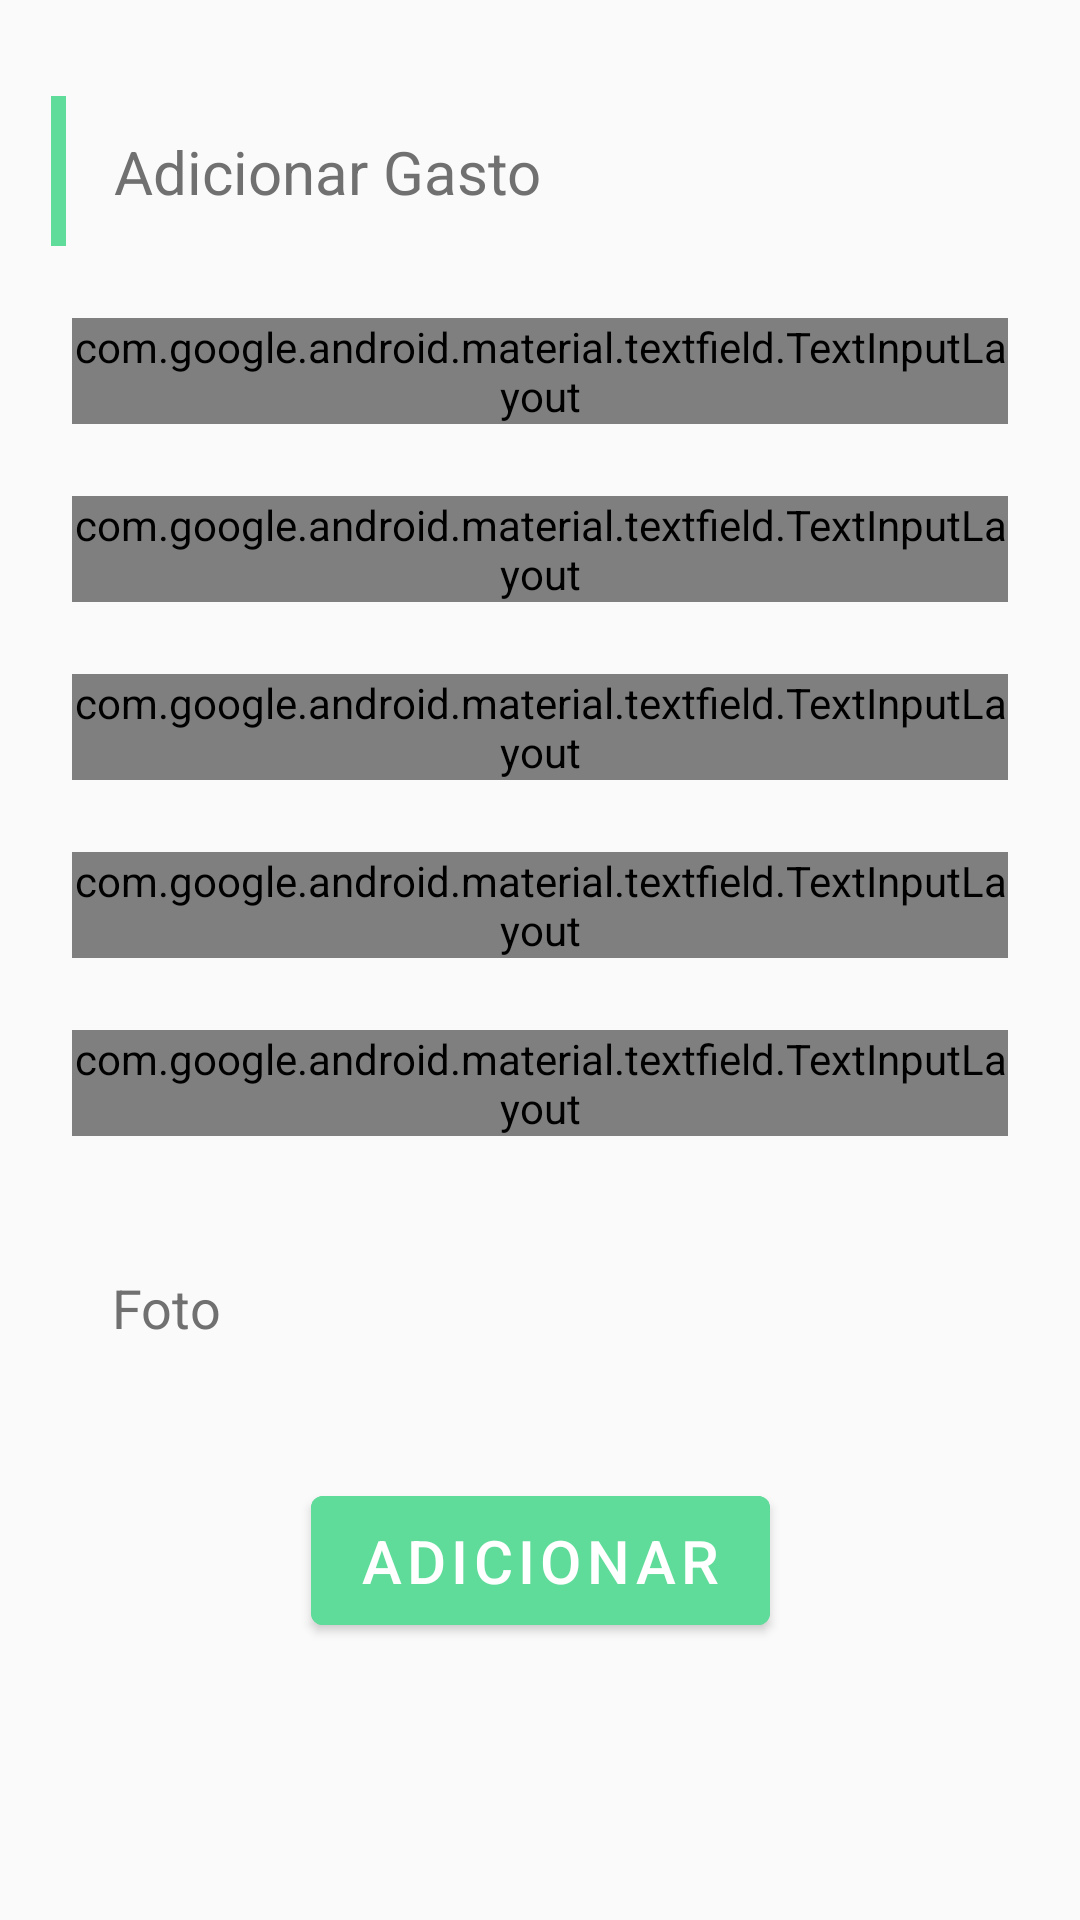

Reconstruct the res/layout file that produces this screen, plus the resources it refers to.
<!-- AndroidManifest.xml: application theme AppTheme -->
<!-- res/layout/add_gasto.xml -->
<?xml version="1.0" encoding="utf-8"?>
<ScrollView
    xmlns:android="http://schemas.android.com/apk/res/android"
    xmlns:app="http://schemas.android.com/apk/res-auto"
    xmlns:tools="http://schemas.android.com/tools"
    android:id="@+id/root_layout"
    android:layout_width="match_parent"
    android:layout_height="wrap_content">

<androidx.constraintlayout.widget.ConstraintLayout
    android:layout_width="match_parent"
    android:layout_height="match_parent"
    app:layout_behavior="@string/appbar_scrolling_view_behavior"
    >

    
    <androidx.constraintlayout.widget.ConstraintLayout
        android:id="@+id/title"
        android:layout_width="wrap_content"
        android:layout_height="wrap_content"
        android:layout_marginTop="32dp"
        app:layout_constraintHorizontal_bias="0.086"
        app:layout_constraintLeft_toLeftOf="parent"
        app:layout_constraintRight_toRightOf="parent"
        app:layout_constraintTop_toTopOf="parent"
        android:contentDescription="@null"
        >

        <View
            android:id="@+id/bar"
            android:layout_width="5dp"
            android:layout_height="50dp"
            android:background="@color/colorGreen"
            app:layout_constraintLeft_toLeftOf="parent"
            app:layout_constraintTop_toBottomOf="parent"
            app:layout_constraintTop_toTopOf="parent"
            android:contentDescription="@null"
            />

        <TextView
            android:id="@+id/textView"
            android:layout_width="wrap_content"
            android:layout_height="wrap_content"
            android:layout_marginLeft="16dp"
            android:text="Adicionar Gasto"
            android:textColor="@color/colorGray"
            android:textSize="20dp"
            app:layout_constraintBottom_toBottomOf="parent"
            app:layout_constraintLeft_toRightOf="@id/bar"
            app:layout_constraintTop_toBottomOf="parent"
            app:layout_constraintTop_toTopOf="parent"
            android:contentDescription="@null"
            />
        />

    </androidx.constraintlayout.widget.ConstraintLayout>

    
    <com.google.android.material.textfield.TextInputLayout
        android:id="@+id/descriptionWrapper"
        style="@style/Widget.MaterialComponents.TextInputLayout.OutlinedBox"
        android:focusable="true"
        android:layout_width="match_parent"
        android:layout_height="wrap_content"
        android:layout_marginTop="24dp"
        android:layout_marginLeft="24dp"
        android:layout_marginRight="24dp"
        android:hint="Descrição"
        android:outlineSpotShadowColor="@color/colorGreen"
        app:boxStrokeColor="@color/colorGray"
        android:textColor="@color/colorGray"
        app:layout_constraintHorizontal_bias="0.0"
        app:layout_constraintLeft_toLeftOf="parent"
        app:layout_constraintRight_toRightOf="parent"
        app:layout_constraintTop_toBottomOf="@+id/title"
        android:contentDescription="Descrição do gasto"
        >

        <com.google.android.material.textfield.TextInputEditText
            android:id="@+id/description"
            android:focusable="true"
            android:layout_width="match_parent"
            android:layout_height="wrap_content" />

    </com.google.android.material.textfield.TextInputLayout>

    
    <com.google.android.material.textfield.TextInputLayout
        android:id="@+id/priceWrapper"
        style="@style/Widget.MaterialComponents.TextInputLayout.OutlinedBox"
        android:layout_width="match_parent"
        android:layout_height="wrap_content"
        android:layout_marginTop="24dp"
        android:layout_marginLeft="24dp"
        android:layout_marginRight="24dp"
        android:hint="Valor"
        app:boxStrokeColor="@color/colorGray"
        android:textColor="@color/colorGray"
        app:layout_constraintHorizontal_bias="0.0"
        app:layout_constraintLeft_toLeftOf="parent"
        app:layout_constraintRight_toRightOf="parent"
        app:layout_constraintTop_toBottomOf="@+id/descriptionWrapper"
        android:contentDescription="Valor do gasto"
        >

        <com.google.android.material.textfield.TextInputEditText
            android:id="@+id/price"
            android:layout_width="match_parent"
            android:layout_height="wrap_content" />

    </com.google.android.material.textfield.TextInputLayout>

    
    <com.google.android.material.textfield.TextInputLayout
        style="@style/Widget.MaterialComponents.TextInputLayout.OutlinedBox"
        android:id="@+id/tagWrapper"
        android:layout_width="match_parent"
        android:layout_height="wrap_content"
        android:layout_marginTop="24dp"
        android:layout_marginLeft="24dp"
        android:layout_marginRight="24dp"
        app:boxStrokeColor="@color/colorGray"
        android:textColor="@color/colorGray"
        app:layout_constraintLeft_toLeftOf="parent"
        app:layout_constraintRight_toRightOf="parent"
        app:layout_constraintTop_toBottomOf="@+id/priceWrapper"
        android:hint="Tag"
        android:contentDescription="Tag do gasto"
        >

        <com.google.android.material.textfield.TextInputEditText
            android:id="@+id/tag"
            android:layout_width="match_parent"
            android:layout_height="wrap_content" />

    </com.google.android.material.textfield.TextInputLayout>

    
    <com.google.android.material.textfield.TextInputLayout
        android:id="@+id/locationWrapper"
        style="@style/Widget.MaterialComponents.TextInputLayout.OutlinedBox"
        android:layout_width="match_parent"
        android:layout_height="wrap_content"
        android:hint="Local"
        android:layout_marginTop="24dp"
        android:layout_marginLeft="24dp"
        android:layout_marginRight="24dp"
        app:boxStrokeColor="@color/colorGray"
        android:textColor="@color/colorGray"
        app:layout_constraintLeft_toLeftOf="parent"
        app:layout_constraintRight_toRightOf="parent"
        app:layout_constraintTop_toBottomOf="@+id/tagWrapper"
        android:contentDescription="Local do gasto"
        >

        <com.google.android.material.textfield.TextInputEditText
            android:id="@+id/location"
            android:layout_width="match_parent"
            android:layout_height="wrap_content" />

    </com.google.android.material.textfield.TextInputLayout>

    
    <com.google.android.material.textfield.TextInputLayout
        android:id="@+id/dateWrapper"
        style="@style/Widget.MaterialComponents.TextInputLayout.OutlinedBox"
        android:layout_width="match_parent"
        android:layout_height="wrap_content"
        android:hint="Data"
        android:layout_marginTop="24dp"
        android:layout_marginLeft="24dp"
        android:layout_marginRight="24dp"
        app:boxStrokeColor="@color/colorGray"
        android:textColor="@color/colorGray"
        app:layout_constraintLeft_toLeftOf="parent"
        app:layout_constraintRight_toRightOf="parent"
        app:layout_constraintTop_toBottomOf="@+id/locationWrapper"
        android:contentDescription="Data do gasto"
        >

        <com.google.android.material.textfield.TextInputEditText
            android:id="@+id/date"
            android:layout_width="match_parent"
            android:layout_height="wrap_content" />

    </com.google.android.material.textfield.TextInputLayout>

    
    <androidx.constraintlayout.widget.ConstraintLayout
        android:id="@+id/constraintLayout"
        android:layout_width="wrap_content"
        android:layout_height="wrap_content"
        android:layout_marginTop="32dp"
        app:layout_constraintHorizontal_bias="0.086"
        app:layout_constraintLeft_toLeftOf="parent"
        app:layout_constraintRight_toRightOf="parent"
        app:layout_constraintTop_toBottomOf="@+id/dateWrapper"
        android:contentDescription="@null"
        >

        <TextView
            android:id="@+id/imageTextView"
            android:layout_width="match_parent"
            android:layout_height="wrap_content"
            android:layout_marginLeft="24dp"
            android:text="Foto"
            android:textColor="@color/colorGray"
            android:textSize="18dp"
            app:layout_constraintBottom_toBottomOf="parent"
            app:layout_constraintLeft_toLeftOf="parent"
            app:layout_constraintTop_toBottomOf="parent"
            app:layout_constraintTop_toTopOf="parent"
            android:contentDescription="@null"
            />

        <ImageView
            android:id="@+id/camera"
            android:layout_width="50dp"
            android:layout_height="50dp"
            android:scaleType="centerCrop"
            android:layout_marginLeft="22dp"
            app:layout_constraintLeft_toRightOf="@id/imageTextView"
            app:layout_constraintTop_toBottomOf="parent"
            app:layout_constraintTop_toTopOf="parent"
            app:srcCompat="@android:drawable/ic_menu_camera"
            android:contentDescription="Imagem vindo da câmera"
            />

        <ImageView
            android:id="@+id/gallery"
            android:layout_width="50dp"
            android:layout_height="50dp"
            android:scaleType="centerCrop"
            app:srcCompat="@android:drawable/ic_menu_gallery"
            android:layout_marginLeft="22dp"
            app:layout_constraintLeft_toRightOf="@id/camera"
            app:layout_constraintTop_toTopOf="parent"
            android:contentDescription="Imagem vindo da galeria"
            />

    </androidx.constraintlayout.widget.ConstraintLayout>

    
    <com.google.android.material.button.MaterialButton
        android:id="@+id/btn_Add"
        style="@style/Widget.MaterialComponents.Button"
        android:layout_width="wrap_content"
        android:layout_height="wrap_content"
        android:layout_marginBottom="32dp"
        android:backgroundTint="@color/colorGreen"
        android:paddingLeft="16dp"
        android:paddingTop="8dp"
        android:paddingRight="16dp"
        android:paddingBottom="8dp"
        android:layout_marginTop="32dp"
        android:text="ADICIONAR"
        android:textColor="@color/colorWhite"
        android:textSize="20dp"
        android:theme="@style/Theme.MaterialComponents.Light"
        app:layout_constraintBottom_toBottomOf="parent"
        app:layout_constraintLeft_toLeftOf="parent"
        app:layout_constraintRight_toRightOf="parent"
        app:layout_constraintTop_toBottomOf="@+id/constraintLayout"
        android:contentDescription="Adicionar gasto"
        />

</androidx.constraintlayout.widget.ConstraintLayout>

</ScrollView>
<!-- resources referenced by this layout -->
<resources>
  <color name="colorGray">#707070</color>
  <color name="colorGreen">#5FDC9A</color>
  <color name="colorWhite">#FFFFFF</color>
  <style name="AppTheme" parent="Theme.AppCompat.Light.DarkActionBar">
          
          <item name="colorPrimary">@color/colorPrimary</item>
          <item name="colorPrimaryDark">@color/colorPrimaryDark</item>
          <item name="colorAccent">@color/colorAccent</item>
      </style>
  <color name="colorPrimary">#5FDC9A</color>
  <color name="colorPrimaryDark">#4cb07b</color>
  <color name="colorAccent">#D81B60</color>
</resources>
